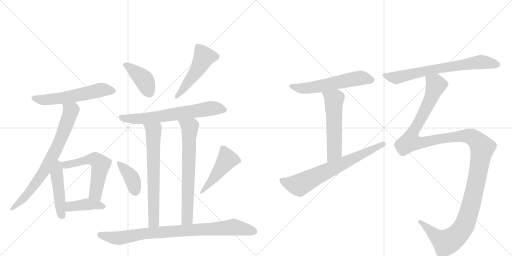
t = 0.00 s
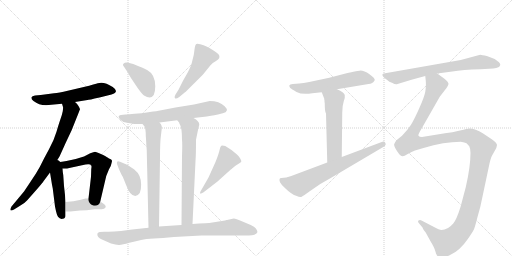
t = 2.77 s
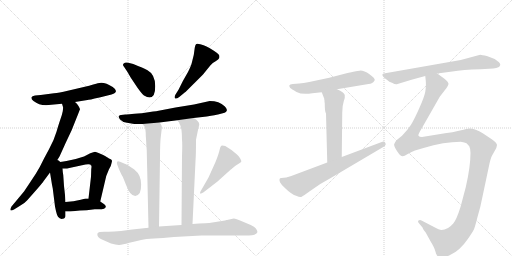
t = 5.54 s
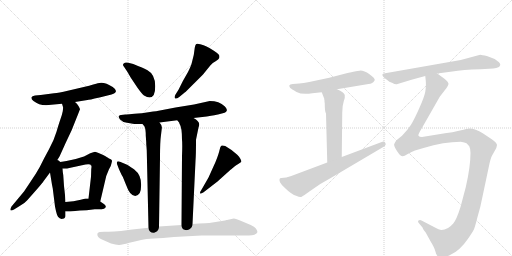
t = 8.30 s
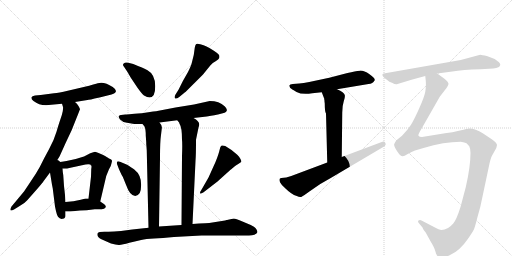
t = 11.07 s
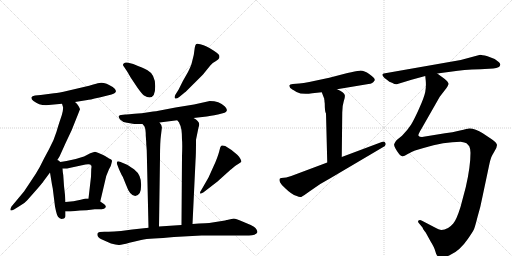
t = 13.84 s

The animated SVG that drew these frames (rendered in a browser with its animation timeline set to each time). Animation: 18 CSS @keyframes rules; one cycle of 13.84 s.

<svg version="1.1" viewBox="0 0 2048 1024" xmlns="http://www.w3.org/2000/svg">
  <g stroke="lightgray" stroke-dasharray="1,1" stroke-width="1" transform="scale(4, 4)">
    <line x1="0" y1="0" x2="256" y2="256"></line>
    <line x1="256" y1="0" x2="0" y2="256"></line>
    <line x1="128" y1="0" x2="128" y2="256"></line>
    <line x1="0" y1="128" x2="256" y2="128"></line>
    <line x1="256" y1="0" x2="512" y2="256"></line>
    <line x1="512" y1="0" x2="256" y2="256"></line>
    <line x1="384" y1="0" x2="384" y2="256"></line>
    <line x1="256" y1="128" x2="512" y2="128"></line>
  </g>
<g transform="scale(1, -1) translate(0, -850)">
   <style type="text/css">
    @keyframes keyframes0 {
      from {
       stroke: black;
       stroke-dashoffset: 574;
       stroke-width: 128;
       }
       65% {
       animation-timing-function: step-end;
       stroke: black;
       stroke-dashoffset: 0;
       stroke-width: 128;
       }
       to {
       stroke: black;
       stroke-width: 1024;
       }
       }
       #make-me-a-hanzi-animation-0 {
         animation: keyframes0 0.717122s both;
         animation-delay: 0.000000s;
         animation-timing-function: linear;
       }
    @keyframes keyframes1 {
      from {
       stroke: black;
       stroke-dashoffset: 756;
       stroke-width: 128;
       }
       71% {
       animation-timing-function: step-end;
       stroke: black;
       stroke-dashoffset: 0;
       stroke-width: 128;
       }
       to {
       stroke: black;
       stroke-width: 1024;
       }
       }
       #make-me-a-hanzi-animation-1 {
         animation: keyframes1 0.865234s both;
         animation-delay: 0.717122s;
         animation-timing-function: linear;
       }
    @keyframes keyframes2 {
      from {
       stroke: black;
       stroke-dashoffset: 461;
       stroke-width: 128;
       }
       60% {
       animation-timing-function: step-end;
       stroke: black;
       stroke-dashoffset: 0;
       stroke-width: 128;
       }
       to {
       stroke: black;
       stroke-width: 1024;
       }
       }
       #make-me-a-hanzi-animation-2 {
         animation: keyframes2 0.625163s both;
         animation-delay: 1.582357s;
         animation-timing-function: linear;
       }
    @keyframes keyframes3 {
      from {
       stroke: black;
       stroke-dashoffset: 586;
       stroke-width: 128;
       }
       66% {
       animation-timing-function: step-end;
       stroke: black;
       stroke-dashoffset: 0;
       stroke-width: 128;
       }
       to {
       stroke: black;
       stroke-width: 1024;
       }
       }
       #make-me-a-hanzi-animation-3 {
         animation: keyframes3 0.726888s both;
         animation-delay: 2.207520s;
         animation-timing-function: linear;
       }
    @keyframes keyframes4 {
      from {
       stroke: black;
       stroke-dashoffset: 409;
       stroke-width: 128;
       }
       57% {
       animation-timing-function: step-end;
       stroke: black;
       stroke-dashoffset: 0;
       stroke-width: 128;
       }
       to {
       stroke: black;
       stroke-width: 1024;
       }
       }
       #make-me-a-hanzi-animation-4 {
         animation: keyframes4 0.582845s both;
         animation-delay: 2.934408s;
         animation-timing-function: linear;
       }
    @keyframes keyframes5 {
      from {
       stroke: black;
       stroke-dashoffset: 404;
       stroke-width: 128;
       }
       57% {
       animation-timing-function: step-end;
       stroke: black;
       stroke-dashoffset: 0;
       stroke-width: 128;
       }
       to {
       stroke: black;
       stroke-width: 1024;
       }
       }
       #make-me-a-hanzi-animation-5 {
         animation: keyframes5 0.578776s both;
         animation-delay: 3.517253s;
         animation-timing-function: linear;
       }
    @keyframes keyframes6 {
      from {
       stroke: black;
       stroke-dashoffset: 499;
       stroke-width: 128;
       }
       62% {
       animation-timing-function: step-end;
       stroke: black;
       stroke-dashoffset: 0;
       stroke-width: 128;
       }
       to {
       stroke: black;
       stroke-width: 1024;
       }
       }
       #make-me-a-hanzi-animation-6 {
         animation: keyframes6 0.656087s both;
         animation-delay: 4.096029s;
         animation-timing-function: linear;
       }
    @keyframes keyframes7 {
      from {
       stroke: black;
       stroke-dashoffset: 670;
       stroke-width: 128;
       }
       69% {
       animation-timing-function: step-end;
       stroke: black;
       stroke-dashoffset: 0;
       stroke-width: 128;
       }
       to {
       stroke: black;
       stroke-width: 1024;
       }
       }
       #make-me-a-hanzi-animation-7 {
         animation: keyframes7 0.795247s both;
         animation-delay: 4.752116s;
         animation-timing-function: linear;
       }
    @keyframes keyframes8 {
      from {
       stroke: black;
       stroke-dashoffset: 685;
       stroke-width: 128;
       }
       69% {
       animation-timing-function: step-end;
       stroke: black;
       stroke-dashoffset: 0;
       stroke-width: 128;
       }
       to {
       stroke: black;
       stroke-width: 1024;
       }
       }
       #make-me-a-hanzi-animation-8 {
         animation: keyframes8 0.807454s both;
         animation-delay: 5.547363s;
         animation-timing-function: linear;
       }
    @keyframes keyframes9 {
      from {
       stroke: black;
       stroke-dashoffset: 694;
       stroke-width: 128;
       }
       69% {
       animation-timing-function: step-end;
       stroke: black;
       stroke-dashoffset: 0;
       stroke-width: 128;
       }
       to {
       stroke: black;
       stroke-width: 1024;
       }
       }
       #make-me-a-hanzi-animation-9 {
         animation: keyframes9 0.814779s both;
         animation-delay: 6.354818s;
         animation-timing-function: linear;
       }
    @keyframes keyframes10 {
      from {
       stroke: black;
       stroke-dashoffset: 392;
       stroke-width: 128;
       }
       56% {
       animation-timing-function: step-end;
       stroke: black;
       stroke-dashoffset: 0;
       stroke-width: 128;
       }
       to {
       stroke: black;
       stroke-width: 1024;
       }
       }
       #make-me-a-hanzi-animation-10 {
         animation: keyframes10 0.569010s both;
         animation-delay: 7.169596s;
         animation-timing-function: linear;
       }
    @keyframes keyframes11 {
      from {
       stroke: black;
       stroke-dashoffset: 474;
       stroke-width: 128;
       }
       61% {
       animation-timing-function: step-end;
       stroke: black;
       stroke-dashoffset: 0;
       stroke-width: 128;
       }
       to {
       stroke: black;
       stroke-width: 1024;
       }
       }
       #make-me-a-hanzi-animation-11 {
         animation: keyframes11 0.635742s both;
         animation-delay: 7.738607s;
         animation-timing-function: linear;
       }
    @keyframes keyframes12 {
      from {
       stroke: black;
       stroke-dashoffset: 892;
       stroke-width: 128;
       }
       74% {
       animation-timing-function: step-end;
       stroke: black;
       stroke-dashoffset: 0;
       stroke-width: 128;
       }
       to {
       stroke: black;
       stroke-width: 1024;
       }
       }
       #make-me-a-hanzi-animation-12 {
         animation: keyframes12 0.975911s both;
         animation-delay: 8.374349s;
         animation-timing-function: linear;
       }
    @keyframes keyframes13 {
      from {
       stroke: black;
       stroke-dashoffset: 589;
       stroke-width: 128;
       }
       66% {
       animation-timing-function: step-end;
       stroke: black;
       stroke-dashoffset: 0;
       stroke-width: 128;
       }
       to {
       stroke: black;
       stroke-width: 1024;
       }
       }
       #make-me-a-hanzi-animation-13 {
         animation: keyframes13 0.729329s both;
         animation-delay: 9.350260s;
         animation-timing-function: linear;
       }
    @keyframes keyframes14 {
      from {
       stroke: black;
       stroke-dashoffset: 554;
       stroke-width: 128;
       }
       64% {
       animation-timing-function: step-end;
       stroke: black;
       stroke-dashoffset: 0;
       stroke-width: 128;
       }
       to {
       stroke: black;
       stroke-width: 1024;
       }
       }
       #make-me-a-hanzi-animation-14 {
         animation: keyframes14 0.700846s both;
         animation-delay: 10.079590s;
         animation-timing-function: linear;
       }
    @keyframes keyframes15 {
      from {
       stroke: black;
       stroke-dashoffset: 704;
       stroke-width: 128;
       }
       70% {
       animation-timing-function: step-end;
       stroke: black;
       stroke-dashoffset: 0;
       stroke-width: 128;
       }
       to {
       stroke: black;
       stroke-width: 1024;
       }
       }
       #make-me-a-hanzi-animation-15 {
         animation: keyframes15 0.822917s both;
         animation-delay: 10.780436s;
         animation-timing-function: linear;
       }
    @keyframes keyframes16 {
      from {
       stroke: black;
       stroke-dashoffset: 716;
       stroke-width: 128;
       }
       70% {
       animation-timing-function: step-end;
       stroke: black;
       stroke-dashoffset: 0;
       stroke-width: 128;
       }
       to {
       stroke: black;
       stroke-width: 1024;
       }
       }
       #make-me-a-hanzi-animation-16 {
         animation: keyframes16 0.832682s both;
         animation-delay: 11.603353s;
         animation-timing-function: linear;
       }
    @keyframes keyframes17 {
      from {
       stroke: black;
       stroke-dashoffset: 1417;
       stroke-width: 128;
       }
       82% {
       animation-timing-function: step-end;
       stroke: black;
       stroke-dashoffset: 0;
       stroke-width: 128;
       }
       to {
       stroke: black;
       stroke-width: 1024;
       }
       }
       #make-me-a-hanzi-animation-17 {
         animation: keyframes17 1.403158s both;
         animation-delay: 12.436035s;
         animation-timing-function: linear;
       }
</style>
<path d="M 300 442 L 350 450 Q 354 450 398 460 L 446 472 Q 479 482 451 502 Q 415 526 391 517 Q 383 514 335 502 L 271 487 Q 235 479 216 477 L 163 470 L 140 468 Q 128 466 126 461 Q 124 453 134 446 Q 155 429 184 429 L 248 435 L 300 442 Z" fill="lightgray"></path> 
<path d="M 223 200 L 238 224 Q 240 228 262 277 L 287 330 Q 319 410 320 413 Q 320 415 314 426 Q 308 436 300 442 C 279 464 240 464 248 435 L 252 422 Q 253 420 251 405 Q 248 390 242 374 Q 236 357 226 323 Q 216 289 196 253 Q 176 217 159 182 Q 143 153 124 126 L 96 84 L 46 24 Q 40 14 42 9 Q 46 6 56 12 L 77 25 Q 98 36 108 48 Q 167 114 174 125 L 200 160 L 223 200 Z" fill="lightgray"></path> 
<path d="M 200 160 L 208 111 L 211 96 L 220 24 Q 227 -12 233 -18 Q 238 -24 246 -26 L 256 -24 Q 261 -21 262 -15 L 262 4 L 262 42 L 260 70 L 256 106 L 253 150 Q 251 158 250 176 C 247 226 190 224 200 160 Z" fill="lightgray"></path> 
<path d="M 250 176 L 268 176 L 328 189 Q 361 198 365 188 Q 367 185 365 174 L 364 143 L 354 56 C 351 26 394 15 401 44 L 417 112 Q 422 146 436 173 L 443 186 Q 448 203 448 207 Q 447 211 441 214 Q 435 216 432 219 Q 429 221 422 225 Q 415 229 399 236 Q 383 243 380 243 Q 376 242 361 237 L 336 224 Q 334 223 326 221 L 303 214 L 266 206 Q 251 204 223 200 C 193 196 220 176 250 176 Z" fill="lightgray"></path> 
<path d="M 320 8 Q 344 8 379 13 L 407 13 Q 418 13 422 20 Q 426 26 417 33 L 401 44 L 354 56 L 342 56 L 323 51 Q 295 44 262 42 C 232 40 232 4 262 4 L 281 4 L 320 8 Z" fill="lightgray"></path> 
<path d="M 621 505 Q 621 552 590 569 Q 574 578 533 594 L 513 599 Q 501 602 496 597 Q 488 592 496 583 L 510 562 L 522 541 L 550 499 Q 568 474 576 468 Q 621 442 621 505 Z" fill="lightgray"></path> 
<path d="M 740 481 L 742 482 Q 777 517 812 552 L 842 589 Q 850 599 862.5 605.5 Q 875 612 877 618 Q 879 627 875.5 631.5 Q 872 636 857 646 Q 842 656 836 659 L 824 665 Q 816 670 801 673.5 Q 786 677 784 673 Q 781 671 779 659 L 775 630 L 767 598 Q 764 586 752 562 L 732 527 L 714 491 L 702 472 Q 696 461 700 457 Q 704 453 717 462 L 740 481 Z" fill="lightgray"></path> 
<path d="M 774 378 L 827 384 Q 865 390 872 392 L 891 397 Q 920 405 898.5 425.5 Q 877 446 839 446 L 776 432 L 702 420 L 629 406 Q 627 406 567 397 Q 502 392 501 392 L 484 390 Q 479 390 475.5 386 Q 472 382 481.5 371.5 Q 491 361 508 359 L 537 354 L 570 354 L 638 360 L 709 369 L 774 378 Z" fill="lightgray"></path> 
<path d="M 570 354 L 578 344 Q 583 334 583 308 L 585 280 L 585 274 L 586 262 L 587 248 L 594 -61 C 595 -91 636 -86 636 -56 L 640 219 Q 640 284 644 310 L 647 335 Q 650 347 638 360 C 621 385 552 378 570 354 Z" fill="lightgray"></path> 
<path d="M 794 340 Q 797 348 797 352 Q 797 366 774 378 C 749 394 692 394 709 369 L 717 359 Q 717 356 719 353 Q 728 340 728 291 Q 730 276 728 225 L 726 -50 C 726 -80 769 -76 770 -46 L 782 206 Q 784 230 784 291 L 794 340 Z" fill="lightgray"></path> 
<path d="M 480 203 Q 470 207 468 202 Q 467 198 468 194 L 476 173 Q 488 146 491 143 L 504 111 Q 520 66 541 66 Q 551 66 559 78 Q 565 92 564.5 112.5 Q 564 133 558 146.5 Q 552 160 536 173 Q 512 189 506 192 L 480 203 Z" fill="lightgray"></path> 
<path d="M 870 124 L 921 170 Q 923 172 926.5 174.5 Q 930 177 931 178 Q 932 179 938 184.5 Q 944 190 953 194.5 Q 962 199 964.5 202 Q 967 205 962 214.5 Q 957 224 949 231 L 926 250 L 901 266 Q 890 270 885 267 Q 881 264 878 249.5 Q 875 235 862 202 L 834 140 Q 830 133 826 126 L 803 86 Q 799 82 801 76 Q 803 74 813 80 L 870 124 Z" fill="lightgray"></path> 
<path d="M 594 -61 L 529 -68 L 484 -74 Q 454 -77 434 -77 L 418 -77 Q 394 -77 391 -82 Q 384 -97 408 -108 L 444 -124 Q 465 -130 477 -129.5 Q 489 -129 517.5 -121 Q 546 -113 564.5 -109.5 Q 583 -106 616 -104 Q 649 -102 696 -98 L 806 -92 L 981 -92 Q 1025 -92 1029 -80 Q 1031 -76 1025.5 -66.5 Q 1020 -57 1003 -50 L 965 -34 Q 944 -25 935 -24 L 908 -30 L 906 -30 Q 904 -31 900 -32 L 837 -42 L 821 -43 Q 797 -44 770 -46 L 726 -50 L 636 -56 L 594 -61 Z" fill="lightgray"></path> 
<path d="M 1348 493 L 1474 514 Q 1491 515 1498 528 L 1499 529 Q 1501 537 1478 553 Q 1455 569 1438.5 567.5 Q 1422 566 1390 558 L 1317 539 L 1237 522 Q 1213 518 1197 516 L 1171 514 Q 1159 513 1157.5 509.5 Q 1156 506 1161 498 Q 1165 494 1186 482.5 Q 1207 471 1249 477 L 1287 481 L 1348 493 Z" fill="lightgray"></path> 
<path d="M 1297 452 Q 1298 450 1298 444 L 1299 436 Q 1299 401 1304 396 L 1309 200 C 1310 170 1367 192 1367 222 L 1369 400 Q 1369 427 1375 445 Q 1381 462 1379 470 Q 1377 480 1348 493 C 1321 506 1276 509 1287 481 L 1297 455 L 1297 452 Z" fill="lightgray"></path> 
<path d="M 1309 200 L 1165 146 L 1145 140 L 1125 138 Q 1114 138 1120 121 Q 1126 109 1142 96 Q 1165 73 1187 66 Q 1199 60 1205 62.5 Q 1211 65 1218 70 L 1239 85 Q 1277 114 1323 138 L 1533 262 Q 1540 265 1541 269 Q 1545 273 1541 279.5 Q 1537 286 1527 282 L 1367 222 L 1309 200 Z" fill="lightgray"></path> 
<path d="M 1749 556 L 1809 564 Q 1850 571 1922 573 L 1973 576 Q 2000 578 2001 591 Q 2002 595 1996 601 Q 1974 619 1950 625 Q 1926 631 1921 631 L 1843 610 L 1535 556 Q 1523 553 1537 539 L 1550 529 Q 1556 523 1568 519 Q 1580 512 1587 513 L 1646 531 L 1701 546 L 1749 556 Z" fill="lightgray"></path> 
<path d="M 1701 546 L 1703 527 Q 1705 505 1701 482 Q 1696 459 1677 417 Q 1658 374 1644 351 Q 1629 328 1608 307 L 1587 290 Q 1580 283 1577 274 Q 1573 265 1597 233 Q 1604 226 1610 225 Q 1615 224 1631 234 Q 1647 244 1660 248 L 1694 258 Q 1776 283 1843 283 Q 1860 281 1866 277 Q 1872 272 1877 265 Q 1881 258 1882 239 Q 1882 183 1863 101 L 1842 22 Q 1826 -29 1813 -44 Q 1791 -70 1766 -70 Q 1757 -70 1736 -58 L 1688 -33 Q 1680 -28 1674 -32 Q 1670 -37 1675 -42 L 1690 -60 Q 1692 -67 1698 -74 Q 1704 -81 1705 -84 L 1722 -115 Q 1737 -139 1741 -154 Q 1744 -168 1750 -174 Q 1771 -186 1802 -169 Q 1839 -153 1872 -105 Q 1890 -79 1896 -67 Q 1901 -54 1910 -18 Q 1922 21 1929 59 L 1958 196 Q 1963 217 1966 223 Q 1968 228 1978 245 Q 1988 261 1988 270 Q 1988 278 1967 293 L 1931 317 Q 1902 336 1877 336 Q 1871 336 1840 328 Q 1809 320 1780 317 L 1688 302 Q 1677 302 1674 307 Q 1671 311 1686 335 L 1759 463 L 1786 498 Q 1792 507 1794 514 Q 1794 522 1779 534 L 1749 556 C 1725 574 1699 576 1701 546 Z" fill="lightgray"></path> 
      <clipPath id="make-me-a-hanzi-clip-0">
      <path d="M 300 442 L 350 450 Q 354 450 398 460 L 446 472 Q 479 482 451 502 Q 415 526 391 517 Q 383 514 335 502 L 271 487 Q 235 479 216 477 L 163 470 L 140 468 Q 128 466 126 461 Q 124 453 134 446 Q 155 429 184 429 L 248 435 L 300 442 Z" fill="lightgray"></path>
      </clipPath>
      <path clip-path="url(#make-me-a-hanzi-clip-0)" d="M 136 458 L 179 450 L 290 465 L 403 491 L 449 487 " fill="none" id="make-me-a-hanzi-animation-0" stroke-dasharray="446 892" stroke-linecap="round"></path>

      <clipPath id="make-me-a-hanzi-clip-1">
      <path d="M 223 200 L 238 224 Q 240 228 262 277 L 287 330 Q 319 410 320 413 Q 320 415 314 426 Q 308 436 300 442 C 279 464 240 464 248 435 L 252 422 Q 253 420 251 405 Q 248 390 242 374 Q 236 357 226 323 Q 216 289 196 253 Q 176 217 159 182 Q 143 153 124 126 L 96 84 L 46 24 Q 40 14 42 9 Q 46 6 56 12 L 77 25 Q 98 36 108 48 Q 167 114 174 125 L 200 160 L 223 200 Z" fill="lightgray"></path>
      </clipPath>
      <path clip-path="url(#make-me-a-hanzi-clip-1)" d="M 255 430 L 283 407 L 227 257 L 178 168 L 119 84 L 48 15 " fill="none" id="make-me-a-hanzi-animation-1" stroke-dasharray="628 1256" stroke-linecap="round"></path>

      <clipPath id="make-me-a-hanzi-clip-2">
      <path d="M 200 160 L 208 111 L 211 96 L 220 24 Q 227 -12 233 -18 Q 238 -24 246 -26 L 256 -24 Q 261 -21 262 -15 L 262 4 L 262 42 L 260 70 L 256 106 L 253 150 Q 251 158 250 176 C 247 226 190 224 200 160 Z" fill="lightgray"></path>
      </clipPath>
      <path clip-path="url(#make-me-a-hanzi-clip-2)" d="M 223 191 L 241 18 L 249 -12 " fill="none" id="make-me-a-hanzi-animation-2" stroke-dasharray="333 666" stroke-linecap="round"></path>

      <clipPath id="make-me-a-hanzi-clip-3">
      <path d="M 250 176 L 268 176 L 328 189 Q 361 198 365 188 Q 367 185 365 174 L 364 143 L 354 56 C 351 26 394 15 401 44 L 417 112 Q 422 146 436 173 L 443 186 Q 448 203 448 207 Q 447 211 441 214 Q 435 216 432 219 Q 429 221 422 225 Q 415 229 399 236 Q 383 243 380 243 Q 376 242 361 237 L 336 224 Q 334 223 326 221 L 303 214 L 266 206 Q 251 204 223 200 C 193 196 220 176 250 176 Z" fill="lightgray"></path>
      </clipPath>
      <path clip-path="url(#make-me-a-hanzi-clip-3)" d="M 232 201 L 255 190 L 365 215 L 393 204 L 403 192 L 382 76 L 397 52 " fill="none" id="make-me-a-hanzi-animation-3" stroke-dasharray="458 916" stroke-linecap="round"></path>

      <clipPath id="make-me-a-hanzi-clip-4">
      <path d="M 320 8 Q 344 8 379 13 L 407 13 Q 418 13 422 20 Q 426 26 417 33 L 401 44 L 354 56 L 342 56 L 323 51 Q 295 44 262 42 C 232 40 232 4 262 4 L 281 4 L 320 8 Z" fill="lightgray"></path>
      </clipPath>
      <path clip-path="url(#make-me-a-hanzi-clip-4)" d="M 267 10 L 280 23 L 348 33 L 413 24 " fill="none" id="make-me-a-hanzi-animation-4" stroke-dasharray="281 562" stroke-linecap="round"></path>

      <clipPath id="make-me-a-hanzi-clip-5">
      <path d="M 621 505 Q 621 552 590 569 Q 574 578 533 594 L 513 599 Q 501 602 496 597 Q 488 592 496 583 L 510 562 L 522 541 L 550 499 Q 568 474 576 468 Q 621 442 621 505 Z" fill="lightgray"></path>
      </clipPath>
      <path clip-path="url(#make-me-a-hanzi-clip-5)" d="M 503 590 L 576 531 L 598 481 " fill="none" id="make-me-a-hanzi-animation-5" stroke-dasharray="276 552" stroke-linecap="round"></path>

      <clipPath id="make-me-a-hanzi-clip-6">
      <path d="M 740 481 L 742 482 Q 777 517 812 552 L 842 589 Q 850 599 862.5 605.5 Q 875 612 877 618 Q 879 627 875.5 631.5 Q 872 636 857 646 Q 842 656 836 659 L 824 665 Q 816 670 801 673.5 Q 786 677 784 673 Q 781 671 779 659 L 775 630 L 767 598 Q 764 586 752 562 L 732 527 L 714 491 L 702 472 Q 696 461 700 457 Q 704 453 717 462 L 740 481 Z" fill="lightgray"></path>
      </clipPath>
      <path clip-path="url(#make-me-a-hanzi-clip-6)" d="M 864 623 L 816 622 L 787 567 L 727 485 L 704 464 " fill="none" id="make-me-a-hanzi-animation-6" stroke-dasharray="371 742" stroke-linecap="round"></path>

      <clipPath id="make-me-a-hanzi-clip-7">
      <path d="M 774 378 L 827 384 Q 865 390 872 392 L 891 397 Q 920 405 898.5 425.5 Q 877 446 839 446 L 776 432 L 702 420 L 629 406 Q 627 406 567 397 Q 502 392 501 392 L 484 390 Q 479 390 475.5 386 Q 472 382 481.5 371.5 Q 491 361 508 359 L 537 354 L 570 354 L 638 360 L 709 369 L 774 378 Z" fill="lightgray"></path>
      </clipPath>
      <path clip-path="url(#make-me-a-hanzi-clip-7)" d="M 483 381 L 565 375 L 846 417 L 893 412 " fill="none" id="make-me-a-hanzi-animation-7" stroke-dasharray="542 1084" stroke-linecap="round"></path>

      <clipPath id="make-me-a-hanzi-clip-8">
      <path d="M 570 354 L 578 344 Q 583 334 583 308 L 585 280 L 585 274 L 586 262 L 587 248 L 594 -61 C 595 -91 636 -86 636 -56 L 640 219 Q 640 284 644 310 L 647 335 Q 650 347 638 360 C 621 385 552 378 570 354 Z" fill="lightgray"></path>
      </clipPath>
      <path clip-path="url(#make-me-a-hanzi-clip-8)" d="M 577 351 L 614 326 L 615 -33 L 600 -53 " fill="none" id="make-me-a-hanzi-animation-8" stroke-dasharray="557 1114" stroke-linecap="round"></path>

      <clipPath id="make-me-a-hanzi-clip-9">
      <path d="M 794 340 Q 797 348 797 352 Q 797 366 774 378 C 749 394 692 394 709 369 L 717 359 Q 717 356 719 353 Q 728 340 728 291 Q 730 276 728 225 L 726 -50 C 726 -80 769 -76 770 -46 L 782 206 Q 784 230 784 291 L 794 340 Z" fill="lightgray"></path>
      </clipPath>
      <path clip-path="url(#make-me-a-hanzi-clip-9)" d="M 716 366 L 759 341 L 749 -21 L 733 -42 " fill="none" id="make-me-a-hanzi-animation-9" stroke-dasharray="566 1132" stroke-linecap="round"></path>

      <clipPath id="make-me-a-hanzi-clip-10">
      <path d="M 480 203 Q 470 207 468 202 Q 467 198 468 194 L 476 173 Q 488 146 491 143 L 504 111 Q 520 66 541 66 Q 551 66 559 78 Q 565 92 564.5 112.5 Q 564 133 558 146.5 Q 552 160 536 173 Q 512 189 506 192 L 480 203 Z" fill="lightgray"></path>
      </clipPath>
      <path clip-path="url(#make-me-a-hanzi-clip-10)" d="M 474 198 L 526 139 L 541 84 " fill="none" id="make-me-a-hanzi-animation-10" stroke-dasharray="264 528" stroke-linecap="round"></path>

      <clipPath id="make-me-a-hanzi-clip-11">
      <path d="M 870 124 L 921 170 Q 923 172 926.5 174.5 Q 930 177 931 178 Q 932 179 938 184.5 Q 944 190 953 194.5 Q 962 199 964.5 202 Q 967 205 962 214.5 Q 957 224 949 231 L 926 250 L 901 266 Q 890 270 885 267 Q 881 264 878 249.5 Q 875 235 862 202 L 834 140 Q 830 133 826 126 L 803 86 Q 799 82 801 76 Q 803 74 813 80 L 870 124 Z" fill="lightgray"></path>
      </clipPath>
      <path clip-path="url(#make-me-a-hanzi-clip-11)" d="M 890 260 L 907 211 L 853 134 L 806 80 " fill="none" id="make-me-a-hanzi-animation-11" stroke-dasharray="346 692" stroke-linecap="round"></path>

      <clipPath id="make-me-a-hanzi-clip-12">
      <path d="M 594 -61 L 529 -68 L 484 -74 Q 454 -77 434 -77 L 418 -77 Q 394 -77 391 -82 Q 384 -97 408 -108 L 444 -124 Q 465 -130 477 -129.5 Q 489 -129 517.5 -121 Q 546 -113 564.5 -109.5 Q 583 -106 616 -104 Q 649 -102 696 -98 L 806 -92 L 981 -92 Q 1025 -92 1029 -80 Q 1031 -76 1025.5 -66.5 Q 1020 -57 1003 -50 L 965 -34 Q 944 -25 935 -24 L 908 -30 L 906 -30 Q 904 -31 900 -32 L 837 -42 L 821 -43 Q 797 -44 770 -46 L 726 -50 L 636 -56 L 594 -61 Z" fill="lightgray"></path>
      </clipPath>
      <path clip-path="url(#make-me-a-hanzi-clip-12)" d="M 399 -89 L 474 -102 L 645 -78 L 934 -58 L 1024 -74 L 1024 -80 " fill="none" id="make-me-a-hanzi-animation-12" stroke-dasharray="764 1528" stroke-linecap="round"></path>

      <clipPath id="make-me-a-hanzi-clip-13">
      <path d="M 1348 493 L 1474 514 Q 1491 515 1498 528 L 1499 529 Q 1501 537 1478 553 Q 1455 569 1438.5 567.5 Q 1422 566 1390 558 L 1317 539 L 1237 522 Q 1213 518 1197 516 L 1171 514 Q 1159 513 1157.5 509.5 Q 1156 506 1161 498 Q 1165 494 1186 482.5 Q 1207 471 1249 477 L 1287 481 L 1348 493 Z" fill="lightgray"></path>
      </clipPath>
      <path clip-path="url(#make-me-a-hanzi-clip-13)" d="M 1166 506 L 1199 497 L 1237 498 L 1438 538 L 1494 533 " fill="none" id="make-me-a-hanzi-animation-13" stroke-dasharray="461 922" stroke-linecap="round"></path>

      <clipPath id="make-me-a-hanzi-clip-14">
      <path d="M 1297 452 Q 1298 450 1298 444 L 1299 436 Q 1299 401 1304 396 L 1309 200 C 1310 170 1367 192 1367 222 L 1369 400 Q 1369 427 1375 445 Q 1381 462 1379 470 Q 1377 480 1348 493 C 1321 506 1276 509 1287 481 L 1297 455 L 1297 452 Z" fill="lightgray"></path>
      </clipPath>
      <path clip-path="url(#make-me-a-hanzi-clip-14)" d="M 1296 477 L 1336 451 L 1338 243 L 1314 208 " fill="none" id="make-me-a-hanzi-animation-14" stroke-dasharray="426 852" stroke-linecap="round"></path>

      <clipPath id="make-me-a-hanzi-clip-15">
      <path d="M 1309 200 L 1165 146 L 1145 140 L 1125 138 Q 1114 138 1120 121 Q 1126 109 1142 96 Q 1165 73 1187 66 Q 1199 60 1205 62.5 Q 1211 65 1218 70 L 1239 85 Q 1277 114 1323 138 L 1533 262 Q 1540 265 1541 269 Q 1545 273 1541 279.5 Q 1537 286 1527 282 L 1367 222 L 1309 200 Z" fill="lightgray"></path>
      </clipPath>
      <path clip-path="url(#make-me-a-hanzi-clip-15)" d="M 1126 128 L 1153 117 L 1197 110 L 1533 274 " fill="none" id="make-me-a-hanzi-animation-15" stroke-dasharray="576 1152" stroke-linecap="round"></path>

      <clipPath id="make-me-a-hanzi-clip-16">
      <path d="M 1749 556 L 1809 564 Q 1850 571 1922 573 L 1973 576 Q 2000 578 2001 591 Q 2002 595 1996 601 Q 1974 619 1950 625 Q 1926 631 1921 631 L 1843 610 L 1535 556 Q 1523 553 1537 539 L 1550 529 Q 1556 523 1568 519 Q 1580 512 1587 513 L 1646 531 L 1701 546 L 1749 556 Z" fill="lightgray"></path>
      </clipPath>
      <path clip-path="url(#make-me-a-hanzi-clip-16)" d="M 1538 548 L 1584 539 L 1746 575 L 1922 602 L 1990 592 " fill="none" id="make-me-a-hanzi-animation-16" stroke-dasharray="588 1176" stroke-linecap="round"></path>

      <clipPath id="make-me-a-hanzi-clip-17">
      <path d="M 1701 546 L 1703 527 Q 1705 505 1701 482 Q 1696 459 1677 417 Q 1658 374 1644 351 Q 1629 328 1608 307 L 1587 290 Q 1580 283 1577 274 Q 1573 265 1597 233 Q 1604 226 1610 225 Q 1615 224 1631 234 Q 1647 244 1660 248 L 1694 258 Q 1776 283 1843 283 Q 1860 281 1866 277 Q 1872 272 1877 265 Q 1881 258 1882 239 Q 1882 183 1863 101 L 1842 22 Q 1826 -29 1813 -44 Q 1791 -70 1766 -70 Q 1757 -70 1736 -58 L 1688 -33 Q 1680 -28 1674 -32 Q 1670 -37 1675 -42 L 1690 -60 Q 1692 -67 1698 -74 Q 1704 -81 1705 -84 L 1722 -115 Q 1737 -139 1741 -154 Q 1744 -168 1750 -174 Q 1771 -186 1802 -169 Q 1839 -153 1872 -105 Q 1890 -79 1896 -67 Q 1901 -54 1910 -18 Q 1922 21 1929 59 L 1958 196 Q 1963 217 1966 223 Q 1968 228 1978 245 Q 1988 261 1988 270 Q 1988 278 1967 293 L 1931 317 Q 1902 336 1877 336 Q 1871 336 1840 328 Q 1809 320 1780 317 L 1688 302 Q 1677 302 1674 307 Q 1671 311 1686 335 L 1759 463 L 1786 498 Q 1792 507 1794 514 Q 1794 522 1779 534 L 1749 556 C 1725 574 1699 576 1701 546 Z" fill="lightgray"></path>
      </clipPath>
      <path clip-path="url(#make-me-a-hanzi-clip-17)" d="M 1708 542 L 1744 510 L 1692 391 L 1651 320 L 1642 283 L 1682 279 L 1777 297 L 1870 306 L 1905 290 L 1929 259 L 1884 30 L 1866 -31 L 1843 -74 L 1811 -106 L 1784 -120 L 1756 -104 L 1681 -36 " fill="none" id="make-me-a-hanzi-animation-17" stroke-dasharray="1289 2578" stroke-linecap="round"></path>

</g>
</svg>
